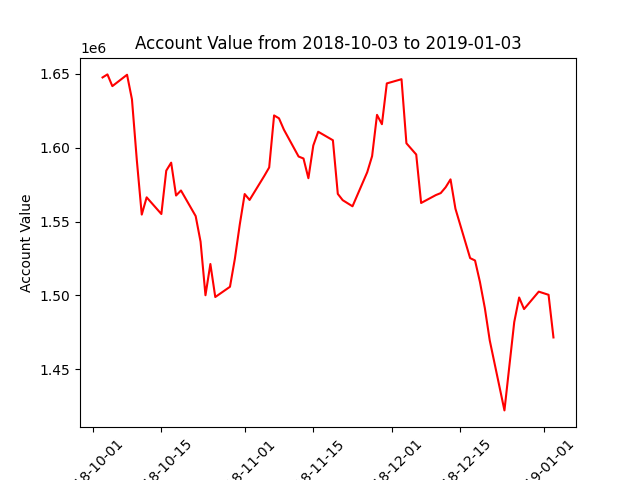

Source data for this figure (header and first rows):
datadate, account_value
20181003, 1647535
20181004, 1649596
20181005, 1641657
20181008, 1649354
20181009, 1632742
20181010, 1591309
20181011, 1554734
20181012, 1566411
20181015, 1555128
20181016, 1584478
20181017, 1589873
20181018, 1567635
20181019, 1571057
20181022, 1553720
20181023, 1536391
20181024, 1500163
20181025, 1521297
20181026, 1498963
20181029, 1505891
20181030, 1524868
20181031, 1548050
20181101, 1568643
20181102, 1564649
20181105, 1580898
20181106, 1586638
20181107, 1621836
20181108, 1619876
20181109, 1612221
20181112, 1594026
20181113, 1592692
20181114, 1579348
20181115, 1601489
20181116, 1610797
20181119, 1605045
20181120, 1568747
20181121, 1564494
20181123, 1560352
20181126, 1583386
20181127, 1594323
20181128, 1622222
20181129, 1615898
20181130, 1643495
20181203, 1646347
20181204, 1602994
20181206, 1595387
20181207, 1562598
20181210, 1567934
20181211, 1569290
20181212, 1573221
20181213, 1578564
20181214, 1558729
20181217, 1525289
20181218, 1523689
20181219, 1509143
20181220, 1491486
20181221, 1469610
20181224, 1422247
20181226, 1482048
20181227, 1498643
20181228, 1490814
... 3 more rows
